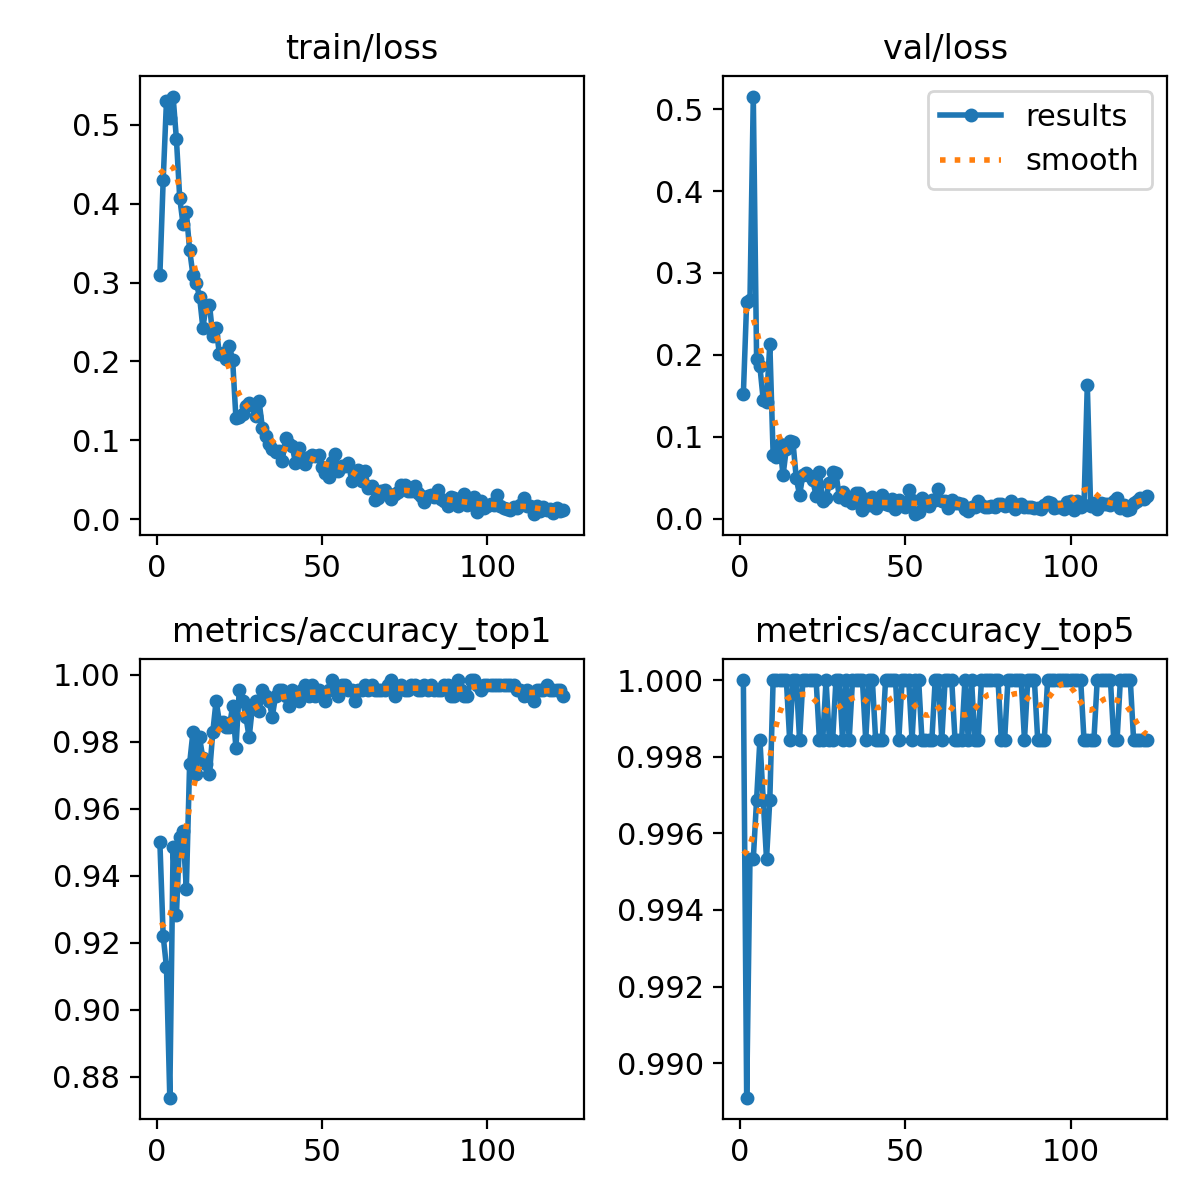

Data behind this chart, as committed beside it:
epoch, time, train/loss, metrics/accuracy_top1, metrics/accuracy_top5, val/loss, lr/pg0, lr/pg1, lr/pg2
1, 12.57, 0.3092, 0.9502, 1, 0.1523, 0.06731, 0.0003302, 0.0003302
2, 21.97, 0.4299, 0.9221, 0.9891, 0.2651, 0.03431, 0.0006591, 0.0006591
3, 31.38, 0.5308, 0.9128, 0.9953, 0.2675, 0.001301, 0.0009837, 0.0009837
4, 40.79, 0.5086, 0.8738, 0.9953, 0.5153, 0.0009802, 0.0009802, 0.0009802
5, 49.84, 0.5361, 0.9486, 0.9969, 0.1948, 0.0009736, 0.0009736, 0.0009736
6, 59, 0.4823, 0.9284, 0.9984, 0.1859, 0.000967, 0.000967, 0.000967
7, 68.48, 0.4076, 0.9517, 0.9969, 0.1451, 0.0009604, 0.0009604, 0.0009604
8, 77.71, 0.3743, 0.9533, 0.9953, 0.1427, 0.0009538, 0.0009538, 0.0009538
9, 87.51, 0.3898, 0.9361, 0.9969, 0.2135, 0.0009472, 0.0009472, 0.0009472
10, 96.72, 0.3416, 0.9735, 1, 0.07804, 0.0009406, 0.0009406, 0.0009406
11, 106.1, 0.3097, 0.9829, 1, 0.07534, 0.000934, 0.000934, 0.000934
12, 115.4, 0.2992, 0.9704, 1, 0.0913, 0.0009274, 0.0009274, 0.0009274
13, 125, 0.2823, 0.9813, 1, 0.05326, 0.0009208, 0.0009208, 0.0009208
14, 134.1, 0.2428, 0.9751, 1, 0.08578, 0.0009142, 0.0009142, 0.0009142
15, 143.7, 0.2706, 0.9735, 0.9984, 0.09527, 0.0009076, 0.0009076, 0.0009076
16, 153.2, 0.2722, 0.9704, 1, 0.09365, 0.000901, 0.000901, 0.000901
17, 162.6, 0.2321, 0.9829, 1, 0.0492, 0.0008944, 0.0008944, 0.0008944
18, 172, 0.243, 0.9922, 0.9984, 0.02924, 0.0008878, 0.0008878, 0.0008878
19, 181.3, 0.2096, 0.986, 1, 0.05321, 0.0008812, 0.0008812, 0.0008812
20, 191, 0.2113, 0.986, 1, 0.05621, 0.0008746, 0.0008746, 0.0008746
21, 200.4, 0.2035, 0.9844, 1, 0.05211, 0.000868, 0.000868, 0.000868
22, 209.6, 0.2198, 0.9844, 1, 0.04682, 0.0008614, 0.0008614, 0.0008614
23, 218.8, 0.202, 0.9907, 1, 0.02793, 0.0008548, 0.0008548, 0.0008548
24, 228.1, 0.1282, 0.9782, 0.9984, 0.05762, 0.0008482, 0.0008482, 0.0008482
25, 237.4, 0.1294, 0.9953, 0.9984, 0.02228, 0.0008416, 0.0008416, 0.0008416
26, 246.7, 0.133, 0.9922, 1, 0.02479, 0.000835, 0.000835, 0.000835
27, 255.9, 0.1435, 0.9875, 0.9984, 0.04399, 0.0008284, 0.0008284, 0.0008284
28, 265, 0.147, 0.9813, 0.9984, 0.05698, 0.0008218, 0.0008218, 0.0008218
29, 274.1, 0.1442, 0.9907, 1, 0.05535, 0.0008152, 0.0008152, 0.0008152
30, 283, 0.1305, 0.9922, 1, 0.02698, 0.0008086, 0.0008086, 0.0008086
31, 292, 0.1496, 0.9891, 0.9984, 0.03296, 0.000802, 0.000802, 0.000802
32, 301.7, 0.1158, 0.9953, 1, 0.02286, 0.0007954, 0.0007954, 0.0007954
33, 310.7, 0.1059, 0.9938, 0.9984, 0.02342, 0.0007888, 0.0007888, 0.0007888
34, 319.8, 0.09474, 0.9922, 1, 0.019, 0.0007822, 0.0007822, 0.0007822
35, 329.1, 0.08898, 0.9875, 1, 0.03204, 0.0007756, 0.0007756, 0.0007756
36, 338.7, 0.08538, 0.9938, 1, 0.03155, 0.000769, 0.000769, 0.000769
37, 347.8, 0.08639, 0.9953, 1, 0.0107, 0.0007624, 0.0007624, 0.0007624
38, 357.2, 0.07393, 0.9953, 0.9984, 0.02435, 0.0007558, 0.0007558, 0.0007558
39, 366.5, 0.1028, 0.9938, 1, 0.01657, 0.0007492, 0.0007492, 0.0007492
40, 376, 0.09465, 0.9907, 1, 0.02626, 0.0007426, 0.0007426, 0.0007426
41, 384.8, 0.09273, 0.9953, 0.9984, 0.01283, 0.000736, 0.000736, 0.000736
42, 393.9, 0.07161, 0.9938, 0.9984, 0.01762, 0.0007294, 0.0007294, 0.0007294
43, 403.2, 0.09012, 0.9922, 0.9984, 0.0287, 0.0007228, 0.0007228, 0.0007228
44, 412.1, 0.07651, 0.9953, 1, 0.01768, 0.0007162, 0.0007162, 0.0007162
45, 421.3, 0.06993, 0.9969, 1, 0.01653, 0.0007096, 0.0007096, 0.0007096
46, 430.7, 0.07926, 0.9938, 1, 0.02438, 0.000703, 0.000703, 0.000703
47, 439.9, 0.0819, 0.9969, 1, 0.01223, 0.0006964, 0.0006964, 0.0006964
48, 449, 0.07981, 0.9938, 0.9984, 0.02291, 0.0006898, 0.0006898, 0.0006898
49, 458.2, 0.08111, 0.9953, 1, 0.01857, 0.0006832, 0.0006832, 0.0006832
50, 467.7, 0.06586, 0.9938, 1, 0.01493, 0.0006766, 0.0006766, 0.0006766
51, 477.1, 0.05906, 0.9922, 1, 0.0348, 0.00067, 0.00067, 0.00067
52, 486.2, 0.05392, 0.9953, 0.9984, 0.0229, 0.0006634, 0.0006634, 0.0006634
53, 495.8, 0.07255, 0.9984, 1, 0.00564, 0.0006568, 0.0006568, 0.0006568
54, 505.5, 0.08211, 0.9953, 1, 0.00818, 0.0006502, 0.0006502, 0.0006502
55, 514.8, 0.06156, 0.9938, 0.9984, 0.02574, 0.0006436, 0.0006436, 0.0006436
56, 524, 0.06691, 0.9969, 0.9984, 0.02003, 0.000637, 0.000637, 0.000637
57, 533.4, 0.06731, 0.9969, 0.9984, 0.01581, 0.0006304, 0.0006304, 0.0006304
58, 542.8, 0.07084, 0.9953, 0.9984, 0.02322, 0.0006238, 0.0006238, 0.0006238
59, 552.3, 0.04875, 0.9953, 1, 0.02325, 0.0006172, 0.0006172, 0.0006172
60, 561.7, 0.05816, 0.9922, 1, 0.03683, 0.0006106, 0.0006106, 0.0006106
... 63 more rows
